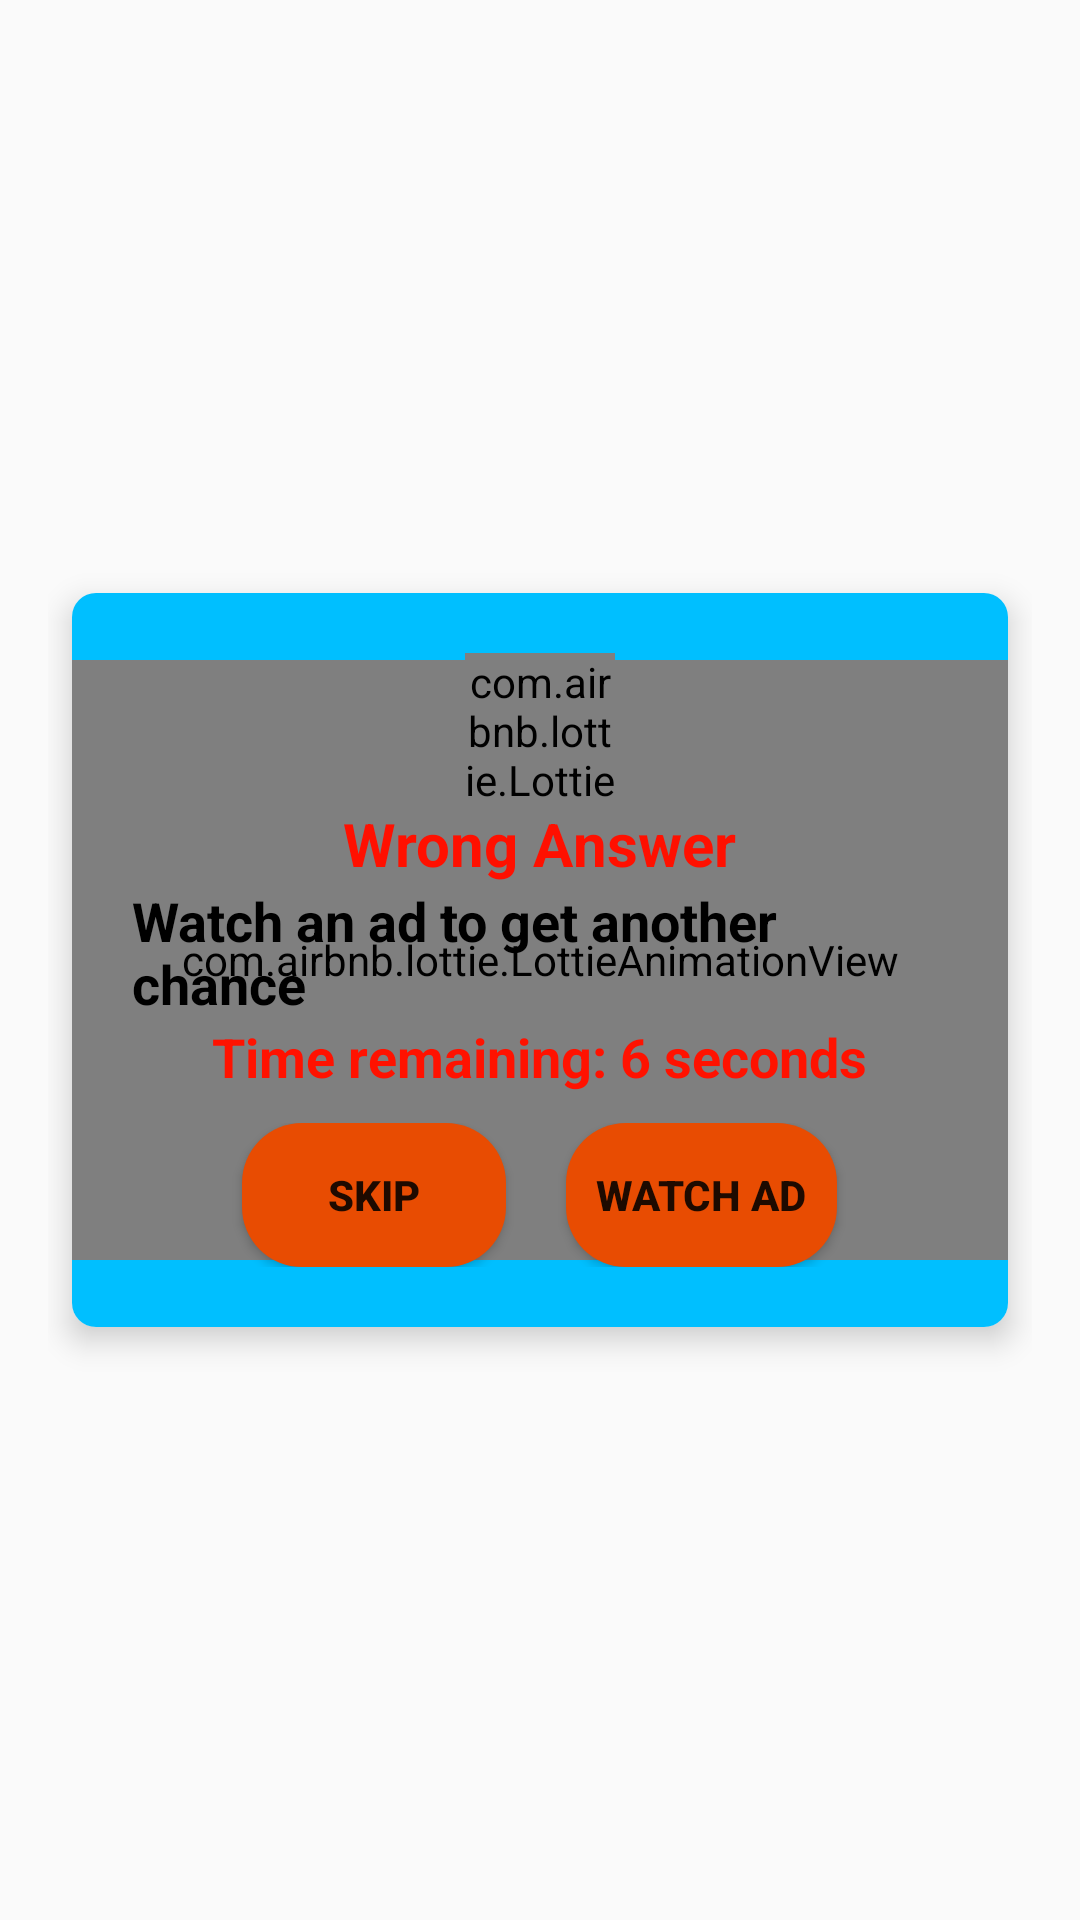

Here is an Android app screen rendered from its layout file. Give the layout XML and the strings, colors and styles it references.
<!-- AndroidManifest.xml: application theme AppTheme -->
<!-- res/layout/alert_box_ad.xml -->
<?xml version="1.0" encoding="utf-8"?>
<androidx.constraintlayout.widget.ConstraintLayout xmlns:android="http://schemas.android.com/apk/res/android"
    xmlns:app="http://schemas.android.com/apk/res-auto"
    android:layout_width="match_parent"
    android:layout_height="match_parent"
    android:padding="16dp">

    
    <androidx.cardview.widget.CardView
        android:id="@+id/cardView"
        android:layout_width="0dp"
        android:layout_height="wrap_content"
        android:layout_margin="8dp"
        app:cardCornerRadius="8dp"
        android:background="@color/fgreeen"
        app:cardElevation="6dp"
        app:layout_constraintBottom_toBottomOf="parent"
        app:layout_constraintEnd_toEndOf="parent"
        app:layout_constraintStart_toStartOf="parent"
        app:layout_constraintTop_toTopOf="parent">

        
        <FrameLayout
            android:layout_width="match_parent"
            android:layout_height="wrap_content"
            android:background="@color/fgreeen">
            <com.airbnb.lottie.LottieAnimationView
                android:layout_width="match_parent"
                android:layout_height="200dp"
                android:layout_gravity="center"
                android:scaleType="centerCrop"
                app:lottie_autoPlay="true"
                app:lottie_loop="true"
                app:lottie_rawRes="@raw/cloud1" />
            <LinearLayout
                android:layout_width="match_parent"
                android:layout_height="wrap_content"

                android:orientation="vertical"
                android:padding="20dp">


                <com.airbnb.lottie.LottieAnimationView
                    android:layout_width="50dp"
                    android:layout_height="50dp"
                    android:layout_gravity="center"
                    android:scaleType="centerCrop"
                    app:lottie_autoPlay="true"
                    app:lottie_loop="true"
                    app:lottie_rawRes="@raw/warning" />

                <TextView
                    android:id="@+id/tvTitle"
                    android:layout_width="wrap_content"
                    android:layout_height="wrap_content"
                    android:layout_gravity="center"
                    android:text="Wrong Answer"
                    android:textColor="#FF1000"
                    android:textSize="20sp"

                    android:textStyle="bold" />

                <TextView
                    android:id="@+id/tvMessage"
                    android:layout_width="wrap_content"
                    android:layout_height="wrap_content"
                    android:layout_gravity="center"
                    android:text="Watch an ad to get another chance"
                    android:textColor="@android:color/black"
                    android:textSize="18sp"
                    android:textStyle="bold" />

                <TextView
                    android:id="@+id/timerTextView"
                    android:layout_width="wrap_content"
                    android:layout_height="wrap_content"
                    android:layout_gravity="center"
                    android:layout_marginBottom="10dp"
                    android:gravity="center"
                    android:text="Time remaining: 6 seconds"
                    android:textColor="#FF1200"
                    android:textSize="18sp"
                    android:textStyle="bold" />

                <LinearLayout
                    android:layout_width="match_parent"
                    android:layout_height="wrap_content"
                    android:gravity="center"
                    android:orientation="horizontal">

                    <Button
                        android:id="@+id/btnSkip"
                        android:layout_width="wrap_content"
                        android:layout_height="wrap_content"
                        android:layout_gravity="left"
                        android:background="@drawable/btn_orange"
                        android:padding="10dp"
                        android:text="Skip"
                        android:textStyle="bold" />

                    <Button
                        android:id="@+id/btnWatchAd"
                        android:layout_width="wrap_content"
                        android:layout_height="wrap_content"
                        android:layout_marginStart="20dp"
                        android:background="@drawable/btn_orange"
                        android:padding="10dp"
                        android:text="Watch Ad"
                        android:textStyle="bold" />

                </LinearLayout>

            </LinearLayout>


        </FrameLayout>
    </androidx.cardview.widget.CardView>

</androidx.constraintlayout.widget.ConstraintLayout>
<!-- resources referenced by this layout -->
<resources>
  <color name="fgreeen">#00bfff</color>
  <!-- drawable btn_orange (drawable) -->
  <?xml version="1.0" encoding="utf-8"?>
  <shape xmlns:android="http://schemas.android.com/apk/res/android"
      android:shape="rectangle">
      <solid android:color="@color/colorOrangeBaseDark"/>
  
  
      <corners android:radius="20dp"/>
  </shape>
  <style name="AppTheme" parent="Theme.AppCompat.Light.NoActionBar">
          
          <item name="colorPrimary">@color/colorOrangeBaseDark</item>
          <item name="colorPrimaryDark">@color/colorPrimary</item>
          <item name="colorAccent">@color/colorAccent</item>
  
      </style>
  <color name="colorOrangeBaseDark">#E84C02</color>
  <color name="colorPrimary">#00bfff</color>
  <color name="colorAccent">#FEE60A</color>
</resources>
